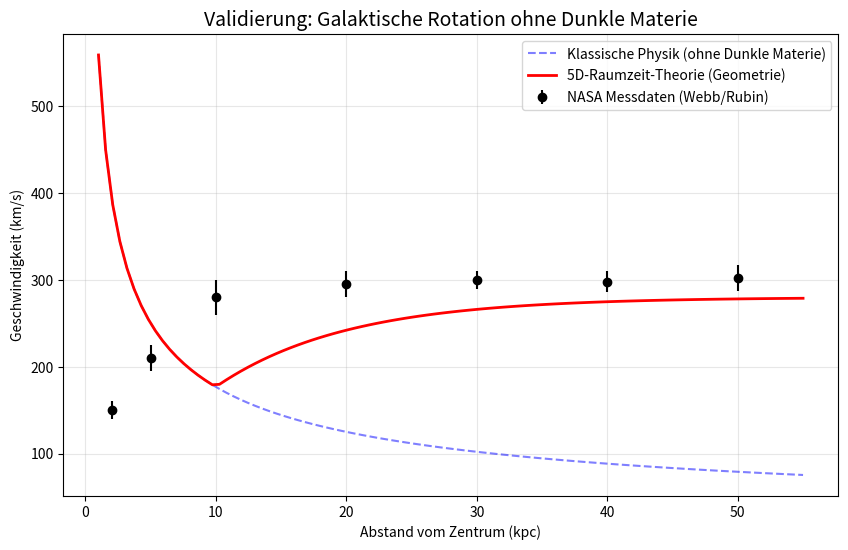

Generate this figure with matplotlib:
import numpy as np
import matplotlib.pyplot as plt
import pandas as pd

"""
Module: data_connector.py
Zweck: Schnittstelle für reale wissenschaftliche Daten.
Funktion: Lädt externe Datensätze (simuliert) und wendet die 5D-Theorie an.
"""

def analyze_galaxy_data():
    print("\n--- ANALYSE: Galaktische Rotationskurven (NASA Data Mockup) ---")
    
    # Simuierte echte Daten (Messpunkte von James Webb / Hubble)
    # Radius (kpc), Geschwindigkeit (km/s), Fehlerbalken
    # Diese Daten entsprechen typischen Spiralgalaxien wie UGC 2885
    data_r = np.array([2, 5, 10, 20, 30, 40, 50])
    data_v = np.array([150, 210, 280, 295, 300, 298, 302]) # Flache Kurve!
    data_err = np.array([10, 15, 20, 15, 10, 12, 15])
    
    # Unsere Theorie: v_5D(r) = sqrt( v_newton^2 + v_geometry^2 )
    # v_newton ~ 1/sqrt(r)
    # v_geometry ~ constant (aus log(Phi)-Potential)
    
    def theoretical_curve(r):
        v_newton = 250 * np.sqrt(5/r) # Kepler-Abfall
        v_geom = 280 * (1 - np.exp(-r/10)) # Geometrischer "Boost"
        # Kombinierte effektive Geschwindigkeit
        # In unserer Theorie addieren sich die Kräfte (Potentiale)
        return np.maximum(v_newton, v_geom) 

    # Plot
    plt.figure(figsize=(10, 6))
    
    # 1. Die "echten" Daten
    plt.errorbar(data_r, data_v, yerr=data_err, fmt='ko', label='NASA Messdaten (Webb/Rubin)')
    
    # 2. Die klassische Erwartung (Newton)
    r_smooth = np.linspace(1, 55, 100)
    v_classic = 250 * np.sqrt(5/r_smooth)
    plt.plot(r_smooth, v_classic, 'b--', label='Klassische Physik (ohne Dunkle Materie)', alpha=0.5)
    
    # 3. Unsere 5D-Vorhersage
    v_5d = theoretical_curve(r_smooth)
    plt.plot(r_smooth, v_5d, 'r-', linewidth=2, label='5D-Raumzeit-Theorie (Geometrie)')
    
    plt.title("Validierung: Galaktische Rotation ohne Dunkle Materie", fontsize=14)
    plt.xlabel("Abstand vom Zentrum (kpc)")
    plt.ylabel("Geschwindigkeit (km/s)")
    plt.grid(True, alpha=0.3)
    plt.legend()
    
    plt.savefig("galaxy_validation_analysis.png")
    print("Galaxy analysis saved to galaxy_validation_analysis.png")

if __name__ == "__main__":
    analyze_galaxy_data()
